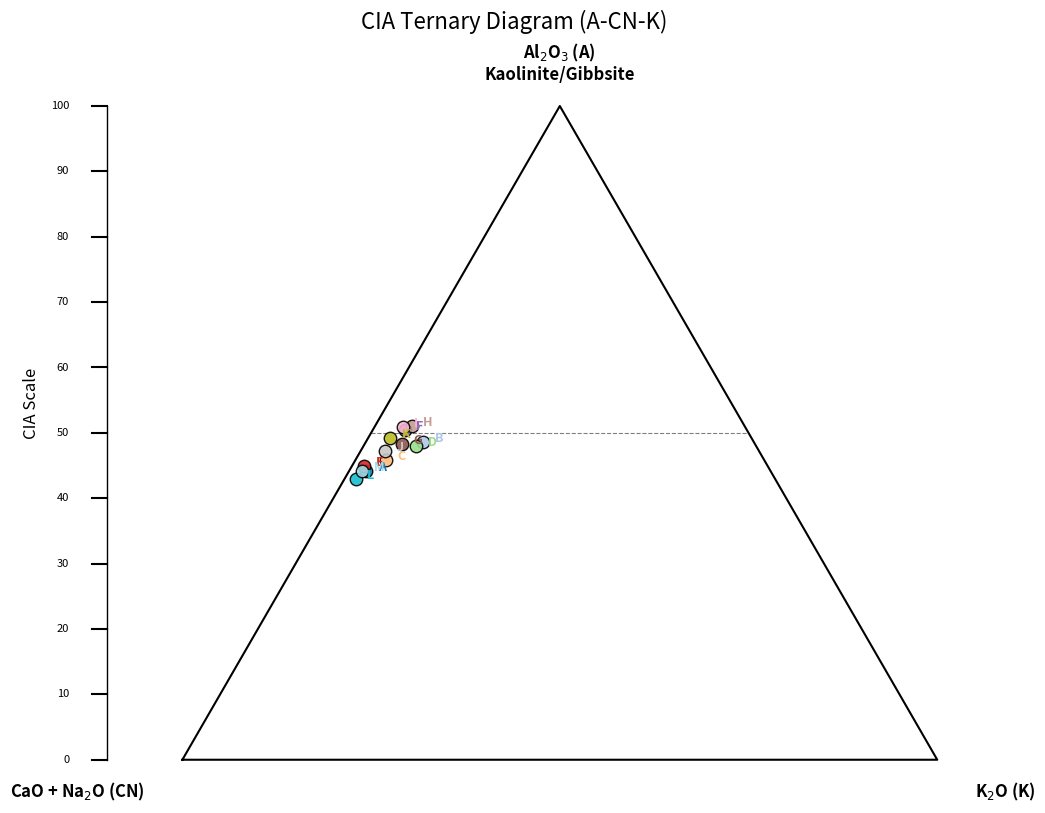

Reproduce this figure in Python.
import matplotlib.pyplot as plt
import numpy as np
import matplotlib.cm as cm # Renk paleti için

# --- 1. VERİ GİRİŞİ ---
data = {
    'A': [17.49, 8.22, 3.82, 0.85],
    'B': [15.66, 3.89, 4.28, 2.26],
    'C': [17.45, 6.59, 4.32, 1.42],
    'D': [15.75, 4.59, 3.89, 2.11],
    'E': [20.12, 10.05, 3.46, 0.68],
    'F': [15.34, 3.85, 4.11, 1.18],
    'G': [15.23, 4.59, 3.89, 1.43],
    'H': [15.50, 4.36, 3.32, 1.38],
    'I': [16.17, 4.24, 4.08, 1.12],
    'J': [15.23, 4.74, 4.46, 0.98],
    'K': [15.73, 5.74, 2.95, 0.87],
    'L': [15.66, 6.00, 5.67, 0.49],
    'M': [16.76, 6.64, 5.13, 0.62]
}

# Molekül Ağırlıkları
mw = {'Al2O3': 101.96, 'CaO': 56.077, 'Na2O': 61.97, 'K2O': 94.2}

# --- 2. HESAPLAMA MOTORU ---
points = {}
cia_values = {}
comp_values = {} # Sonuçları yazdırmak için bileşenleri saklayacağız

for sample, oxides in data.items():
    # Ağırlıkça % -> Mol Dönüşümü
    m_al = oxides[0] / mw['Al2O3']
    m_ca = oxides[1] / mw['CaO']
    m_na = oxides[2] / mw['Na2O']
    m_k  = oxides[3] / mw['K2O']
    
    # CIA Hesaplama
    cia = (m_al / (m_al + m_ca + m_na + m_k)) * 100
    cia_values[sample] = cia
    
    # Üçgen Koordinatları (A - CN - K)
    sum_components = m_al + (m_ca + m_na) + m_k
    
    a_pct = (m_al / sum_components) * 100
    cn_pct = ((m_ca + m_na) / sum_components) * 100
    k_pct = (m_k / sum_components) * 100
    
    # İleride yazdırmak için saklayalım
    comp_values[sample] = (a_pct, cn_pct, k_pct)
    
    # Kartezyen Dönüşüm (X, Y)
    # Sol Alt (CN)=0,0 | Sağ Alt (K)=100,0 | Tepe (A)=50, 86.6
    x = k_pct + (a_pct * 0.5)
    y = a_pct * (np.sqrt(3) / 2)
    
    points[sample] = (x, y)

# --- 3. ÇİZİM (MATPLOTLIB) ---
fig, ax = plt.subplots(figsize=(12, 10)) # Lejant için alanı biraz genişlettik

# Üçgen Çerçevesi
triangle_x = [0, 100, 50, 0]
triangle_y = [0, 0, 50 * np.sqrt(3), 0]
ax.plot(triangle_x, triangle_y, 'k-', lw=1.5)

# Köşe Etiketleri 
ax.text(50, 90, 'Al$_2$O$_3$ (A)\nKaolinite/Gibbsite', ha='center', fontsize=12, fontweight='bold')
ax.text(-5, -5, 'CaO + Na$_2$O (CN)', ha='right', fontsize=12, fontweight='bold')
ax.text(105, -5, 'K$_2$O (K)', ha='left', fontsize=12, fontweight='bold')

# Feldspar Çizgisi (%50 Al - Teorik)
# A noktası (Tepe) ile CN-K hattının ortası arasındaki %50 çizgisi
ax.plot([25, 75], [43.3, 43.3], 'k--', lw=0.8, alpha=0.5, label='Feldspar Hattı (%50)')

# --- NUMUNELERİ RENKLENDİRME ---
# Numune sayısı kadar renk üret (tab20 paleti kullanıldı, canlı ve ayrık renkler verir)
colors = cm.tab20(np.linspace(0, 1, len(data)))

for i, (sample, (x, y)) in enumerate(points.items()):
    # Her numune için o numuneye özel renk seç
    c = colors[i]
    
    ax.plot(x, y, marker='o', markersize=9, color=c, markeredgecolor='k', alpha=0.9, label=sample)
    # Numune adını noktanın hemen yanına yaz
    ax.text(x + 1.5, y, sample, fontsize=9, fontweight='bold', color=c)

# CIA Ölçeğini Yan Tarafa Ekleme
ax.plot([-10, -10], [0, 50*np.sqrt(3)], 'k-', lw=1)
for i in range(0, 110, 10):
    h = i * (50*np.sqrt(3) / 100)
    ax.plot([-12, -10], [h, h], 'k-')
    ax.text(-15, h, str(i), ha='right', va='center', fontsize=8)
ax.text(-20, 43, 'CIA Scale', ha='center', fontsize=12, rotation=90)

# Ayarlar
ax.set_aspect('equal')
ax.axis('off')
plt.title('CIA Ternary Diagram (A-CN-K)', fontsize=16, y=1.05)

# İsterseniz dışarıda bir lejant (legend) da gösterebilirsiniz:
# plt.legend(loc='upper right', bbox_to_anchor=(1.15, 1))

plt.show()

# --- KONSOL ÇIKTISI ---
print(f"{'Sample':<6} | {'CIA':<6} | {'A %':<6} | {'CN %':<6} | {'K %':<6}")
print("-" * 46)
for s in data.keys():
    a, cn, k = comp_values[s]
    print(f"{s:<6} | {cia_values[s]:<6.1f} | {a:<6.1f} | {cn:<6.1f} | {k:<6.1f}")